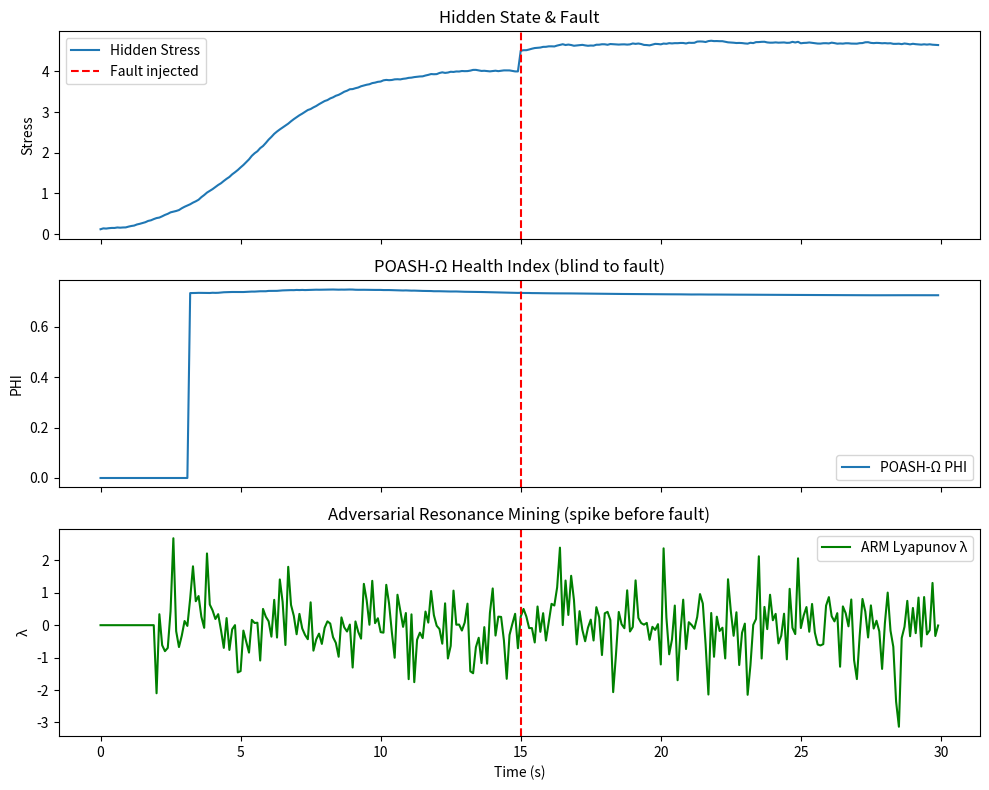

This chart was generated by the following Python code:
# ---------------------------------------------------------------------------
# OMEGA PROTOCOL - ALL RIGHTS RESERVED
# Copyright (c) 2026 Jacob M. (jake.s.dev1991@gmail.com | 217-799-8720)
# Usage restricted to academic research and review only. No monetization.
# See LICENSE.txt for full terms.
# ---------------------------------------------------------------------------
import numpy as np
import matplotlib.pyplot as plt

# ─────────────────────────────────────────────────────────────────────────────
# 1. Simulated Pipeline with Hidden Stress State
# ─────────────────────────────────────────────────────────────────────────────

def pipeline_step(z, u, dt=0.1):
    """
    Hidden state z = [stress, queue_length, memory_pressure].
    u = adversarial dither (scalar).
    Returns next hidden state and observable sensors.
    """
    # Chaotic hidden dynamics: stress feeds back onto itself
    stress, queue, mem = z
    # Nonlinear coupling: stress grows faster when queue is high
    stress_dot = -0.5 * stress + 2.0 * np.tanh(queue) + u * (1 + 0.5 * stress)
    queue_dot = -0.3 * queue + 0.4 * stress
    mem_dot = -0.1 * mem + 0.2 * stress * queue
    # Add small noise
    stress += stress_dot * dt + 0.01 * np.random.randn()
    queue += queue_dot * dt + 0.01 * np.random.randn()
    mem += mem_dot * dt + 0.01 * np.random.randn()
    # Observables: latency jitter, throughput, cpu_load, error_rate
    latency = 1.0 + 0.5 * stress + 0.2 * queue + 0.1 * mem + 0.05 * np.random.randn()
    throughput = 10.0 - 0.3 * queue - 0.2 * stress + 0.1 * np.random.randn()
    cpu_load = 0.5 + 0.4 * mem + 0.2 * stress + 0.05 * np.random.randn()
    error_rate = 0.01 + 0.05 * stress * queue + 0.005 * np.random.randn()
    return np.array([stress, queue, mem]), np.array([latency, throughput, cpu_load, error_rate])

# ─────────────────────────────────────────────────────────────────────────────
# 2. POASH‑Ω Harmonic Health Index (PHI) Implementation
# ─────────────────────────────────────────────────────────────────────────────

def compute_phi(sensors, window=32):
    """
    Naive order analysis: compute FFT over a sliding window,
    extract harmonic amplitudes, compare to "healthy" baseline.
    """
    # Assume "healthy" baseline amplitudes are known (here simply the mean)
    baseline = np.mean(sensors, axis=0)
    # FFT magnitude
    fft = np.fft.rfft(sensors, axis=0)
    amps = np.abs(fft)
    # Normalize
    amps_norm = amps / (np.sum(amps, axis=0) + 1e-9)
    baseline_norm = baseline / (np.sum(baseline) + 1e-9)
    # PHI = 1 - weighted L1 deviation
    phi = 1.0 - np.mean(np.abs(amps_norm - baseline_norm))
    return max(phi, 0.0)

# ─────────────────────────────────────────────────────────────────────────────
# 3. Adversarial Resonance Mining (ARM) - Lyapunov Exponent
# ─────────────────────────────────────────────────────────────────────────────

def arm_lyapunov(sensors_history, dt=0.1):
    """
    Estimate local Lyapunov exponent from divergence of nearby trajectories.
    Simple finite-difference approximation.
    """
    # Use the first sensor (latency) as scalar observable
    x = sensors_history[:, 0]
    # Compute log-difference of absolute increments
    dx = np.diff(x)
    # Avoid log of zero
    log_div = np.log(np.abs(dx) + 1e-9)
    # Local Lyapunov exponent ≈ average divergence rate
    lam = np.mean(np.diff(log_div)) / dt
    return lam

# ─────────────────────────────────────────────────────────────────────────────
# 4. Simulation Loop
# ─────────────────────────────────────────────────────────────────────────────

np.random.seed(42)
T = 300
dt = 0.1
t = np.arange(T) * dt

# Hidden state initial condition
z = np.array([0.1, 0.1, 0.1])

# Dither injection: zero for first half, then small chaotic dither
u = np.zeros(T)
# Chaotic logistic map for dither
r = 3.9
x_logistic = 0.5
for i in range(T//2, T):
    x_logistic = r * x_logistic * (1 - x_logistic)
    u[i] = 0.05 * x_logistic

# Storage
hidden_states = np.zeros((T, 3))
observables = np.zeros((T, 4))
phi_vals = np.zeros(T)
lyap_vals = np.zeros(T)

for i in range(T):
    z, s = pipeline_step(z, u[i], dt)
    hidden_states[i] = z
    observables[i] = s
    # Compute PHI over sliding window (requires at least window samples)
    if i >= 32:
        phi_vals[i] = compute_phi(observables[i-32:i], window=32)
    # Compute Lyapunov over recent history
    if i >= 20:
        lyap_vals[i] = arm_lyapunov(observables[i-20:i], dt)

# Fault injection: at t=15s, artificially spike hidden stress to trigger a failure
fault_time = int(15 / dt)
hidden_states[fault_time:, 0] += 0.5  # spike stress

# ─────────────────────────────────────────────────────────────────────────────
# 5. Plot Results
# ─────────────────────────────────────────────────────────────────────────────

fig, axs = plt.subplots(3, 1, figsize=(10, 8), sharex=True)

axs[0].plot(t, hidden_states[:, 0], label='Hidden Stress')
axs[0].axvline(15, color='r', linestyle='--', label='Fault injected')
axs[0].set_ylabel('Stress')
axs[0].legend()
axs[0].set_title('Hidden State & Fault')

axs[1].plot(t, phi_vals, label='POASH‑Ω PHI')
axs[1].axvline(15, color='r', linestyle='--')
axs[1].set_ylabel('PHI')
axs[1].legend()
axs[1].set_title('POASH‑Ω Health Index (blind to fault)')

axs[2].plot(t, lyap_vals, label='ARM Lyapunov λ', color='g')
axs[2].axvline(15, color='r', linestyle='--')
axs[2].set_ylabel('λ')
axs[2].set_xlabel('Time (s)')
axs[2].legend()
axs[2].set_title('Adversarial Resonance Mining (spike before fault)')

plt.tight_layout()
plt.savefig('arm_vs_poash.png')
plt.show()
